Run: headless pygame with SDL's dummy video driver; simulated clock (each Clock.tick advances the game by its frame time, no real sleeping); random seed 0; keys injected as events and as key.get_pressed() state; no mouse input.
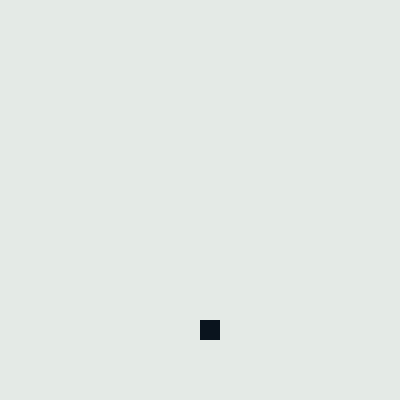
Frame 1 of 4 · flips 1–60 · no input
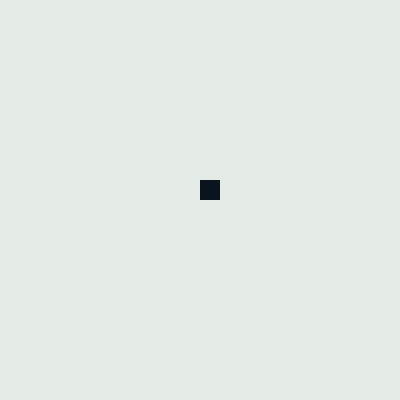
Frame 2 of 4 · flips 61–180 · tapped SPACE, RETURN · held RIGHT (→), D
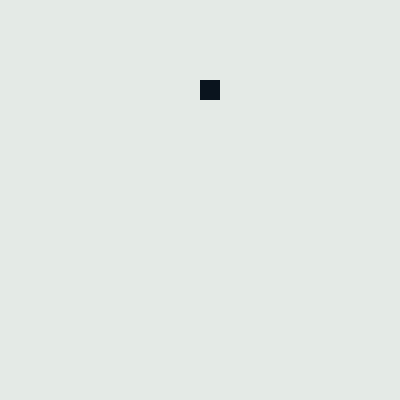
Frame 3 of 4 · flips 181–300 · held DOWN (↓), S
Frame 4 of 4 · flips 301–420 · held LEFT (←), A, UP (↑), W · screen same as frame 1, image omitted

The pygame program that drew these frames:

import pygame
pygame.init()
screen = pygame.display.set_mode((400,400))
pygame.display.set_caption("First game")

#clock = pygame.time.Clock()
x=200
y=200
width=20
height=20

#base movement step and starting direction
i = 10
direct = "up"
run = True
clock = pygame.time.Clock()
while run:
    pygame.time.delay(100)
    
    for event in pygame.event.get(): 
        if event.type == pygame.QUIT:
            run=False

    # movement increment
    def movement(x, y, width, height, direct):

        #define direction
        if y > 400-width-15:
            direct = "up"
        elif y < 0+15:
            direct = "down"
        if direct == "down":
            y += i
        elif direct == "up":
            y -= i

        #draw rectangle
        pygame.draw.rect(screen, (10,20,30), [x, y, width, height])
        return y, direct

    #without trace
    screen.fill((228,234,230))          
  
    #unpacking tuple from function and assigning it to function
    y, direct = movement(x, y, height, width, direct)
    pygame.display.update()
    clock.tick(60)
